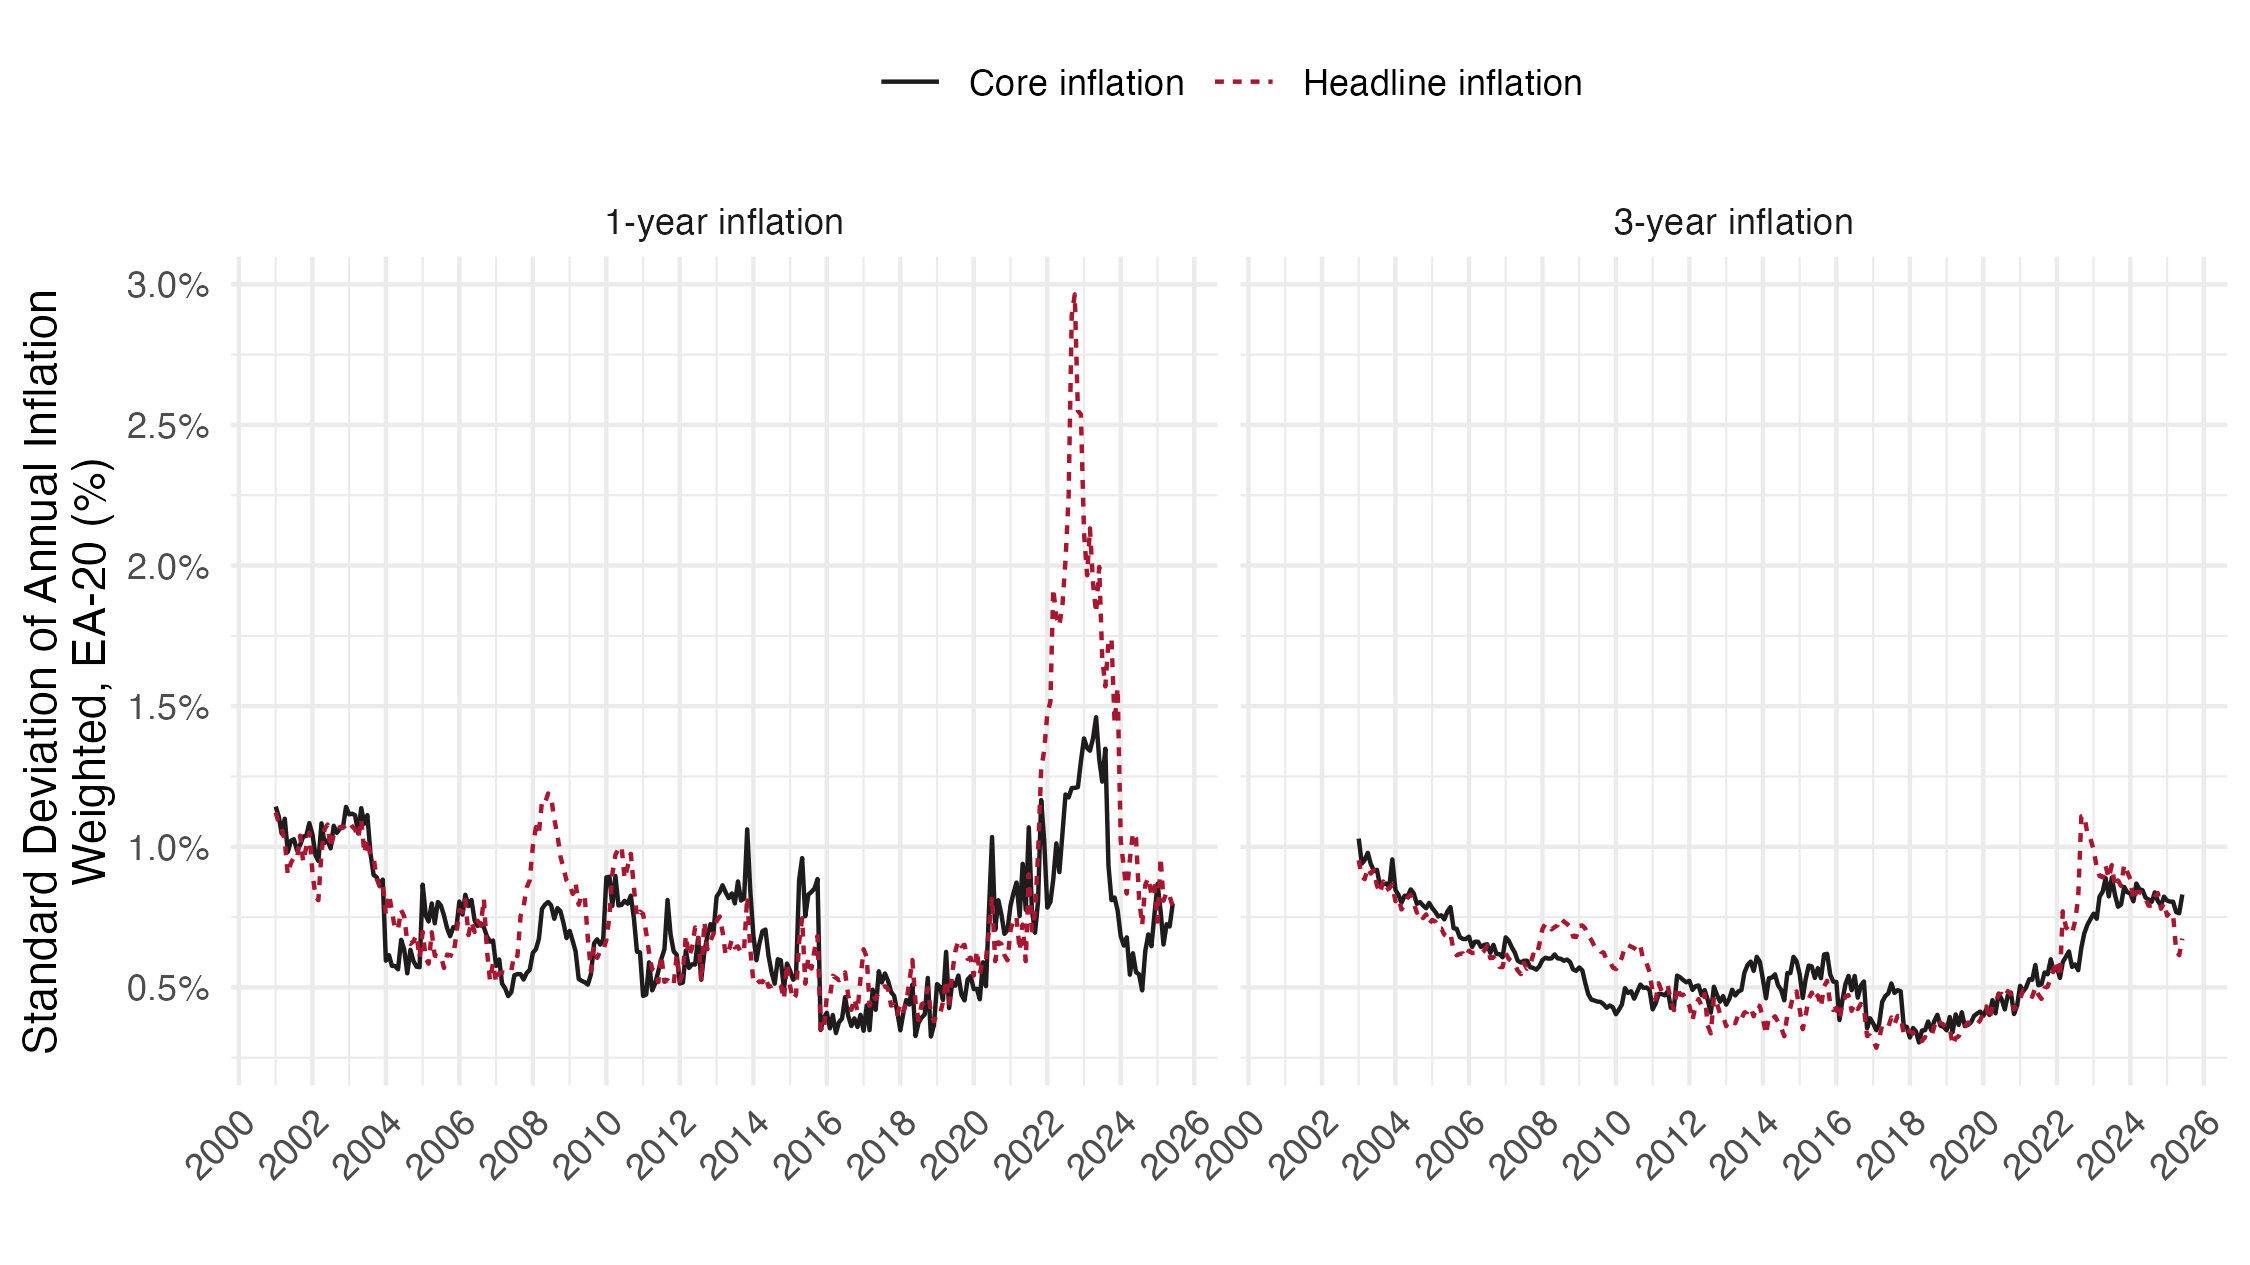

The table this chart was drawn from, first rows:
coicop, date, variable, values
Headline inflation, 2001-01-01, 1-year inflation, 0.01122
Headline inflation, 2001-02-01, 1-year inflation, 0.01083
Headline inflation, 2001-03-01, 1-year inflation, 0.01065
Headline inflation, 2001-04-01, 1-year inflation, 0.01022
Headline inflation, 2001-05-01, 1-year inflation, 0.009018
Headline inflation, 2001-06-01, 1-year inflation, 0.009429
Headline inflation, 2001-07-01, 1-year inflation, 0.009622
Headline inflation, 2001-08-01, 1-year inflation, 0.009574
Headline inflation, 2001-09-01, 1-year inflation, 0.0104
Headline inflation, 2001-10-01, 1-year inflation, 0.009462
Headline inflation, 2001-11-01, 1-year inflation, 0.009994
Headline inflation, 2001-12-01, 1-year inflation, 0.0105
Headline inflation, 2002-01-01, 1-year inflation, 0.009096
Headline inflation, 2002-02-01, 1-year inflation, 0.008214
Headline inflation, 2002-03-01, 1-year inflation, 0.008099
Headline inflation, 2002-04-01, 1-year inflation, 0.0098
Headline inflation, 2002-05-01, 1-year inflation, 0.01062
Headline inflation, 2002-06-01, 1-year inflation, 0.01079
Headline inflation, 2002-07-01, 1-year inflation, 0.009965
Headline inflation, 2002-08-01, 1-year inflation, 0.01043
Headline inflation, 2002-09-01, 1-year inflation, 0.01047
Headline inflation, 2002-10-01, 1-year inflation, 0.0107
Headline inflation, 2002-11-01, 1-year inflation, 0.01067
Headline inflation, 2002-12-01, 1-year inflation, 0.01078
Headline inflation, 2003-01-01, 1-year inflation, 0.01088
Headline inflation, 2003-01-01, 3-year inflation, 0.009521
Headline inflation, 2003-02-01, 1-year inflation, 0.01072
Headline inflation, 2003-02-01, 3-year inflation, 0.008941
Headline inflation, 2003-03-01, 1-year inflation, 0.01063
Headline inflation, 2003-03-01, 3-year inflation, 0.008847
Headline inflation, 2003-04-01, 1-year inflation, 0.01031
Headline inflation, 2003-04-01, 3-year inflation, 0.009248
Headline inflation, 2003-05-01, 1-year inflation, 0.01098
Headline inflation, 2003-05-01, 3-year inflation, 0.009045
Headline inflation, 2003-06-01, 1-year inflation, 0.009764
Headline inflation, 2003-06-01, 3-year inflation, 0.00917
Headline inflation, 2003-07-01, 1-year inflation, 0.01027
Headline inflation, 2003-07-01, 3-year inflation, 0.008622
Headline inflation, 2003-08-01, 1-year inflation, 0.009662
Headline inflation, 2003-08-01, 3-year inflation, 0.008348
Headline inflation, 2003-09-01, 1-year inflation, 0.009624
Headline inflation, 2003-09-01, 3-year inflation, 0.008769
Headline inflation, 2003-10-01, 1-year inflation, 0.008872
Headline inflation, 2003-10-01, 3-year inflation, 0.00846
Headline inflation, 2003-11-01, 1-year inflation, 0.008594
Headline inflation, 2003-11-01, 3-year inflation, 0.008523
Headline inflation, 2003-12-01, 1-year inflation, 0.008729
Headline inflation, 2003-12-01, 3-year inflation, 0.008654
Headline inflation, 2004-01-01, 1-year inflation, 0.007575
Headline inflation, 2004-01-01, 3-year inflation, 0.008065
Headline inflation, 2004-02-01, 1-year inflation, 0.008302
Headline inflation, 2004-02-01, 3-year inflation, 0.008183
Headline inflation, 2004-03-01, 1-year inflation, 0.007732
Headline inflation, 2004-03-01, 3-year inflation, 0.007771
Headline inflation, 2004-04-01, 1-year inflation, 0.00706
Headline inflation, 2004-04-01, 3-year inflation, 0.007908
Headline inflation, 2004-05-01, 1-year inflation, 0.007073
Headline inflation, 2004-05-01, 3-year inflation, 0.008196
Headline inflation, 2004-06-01, 1-year inflation, 0.007751
Headline inflation, 2004-06-01, 3-year inflation, 0.008292
... 1,068 more rows
